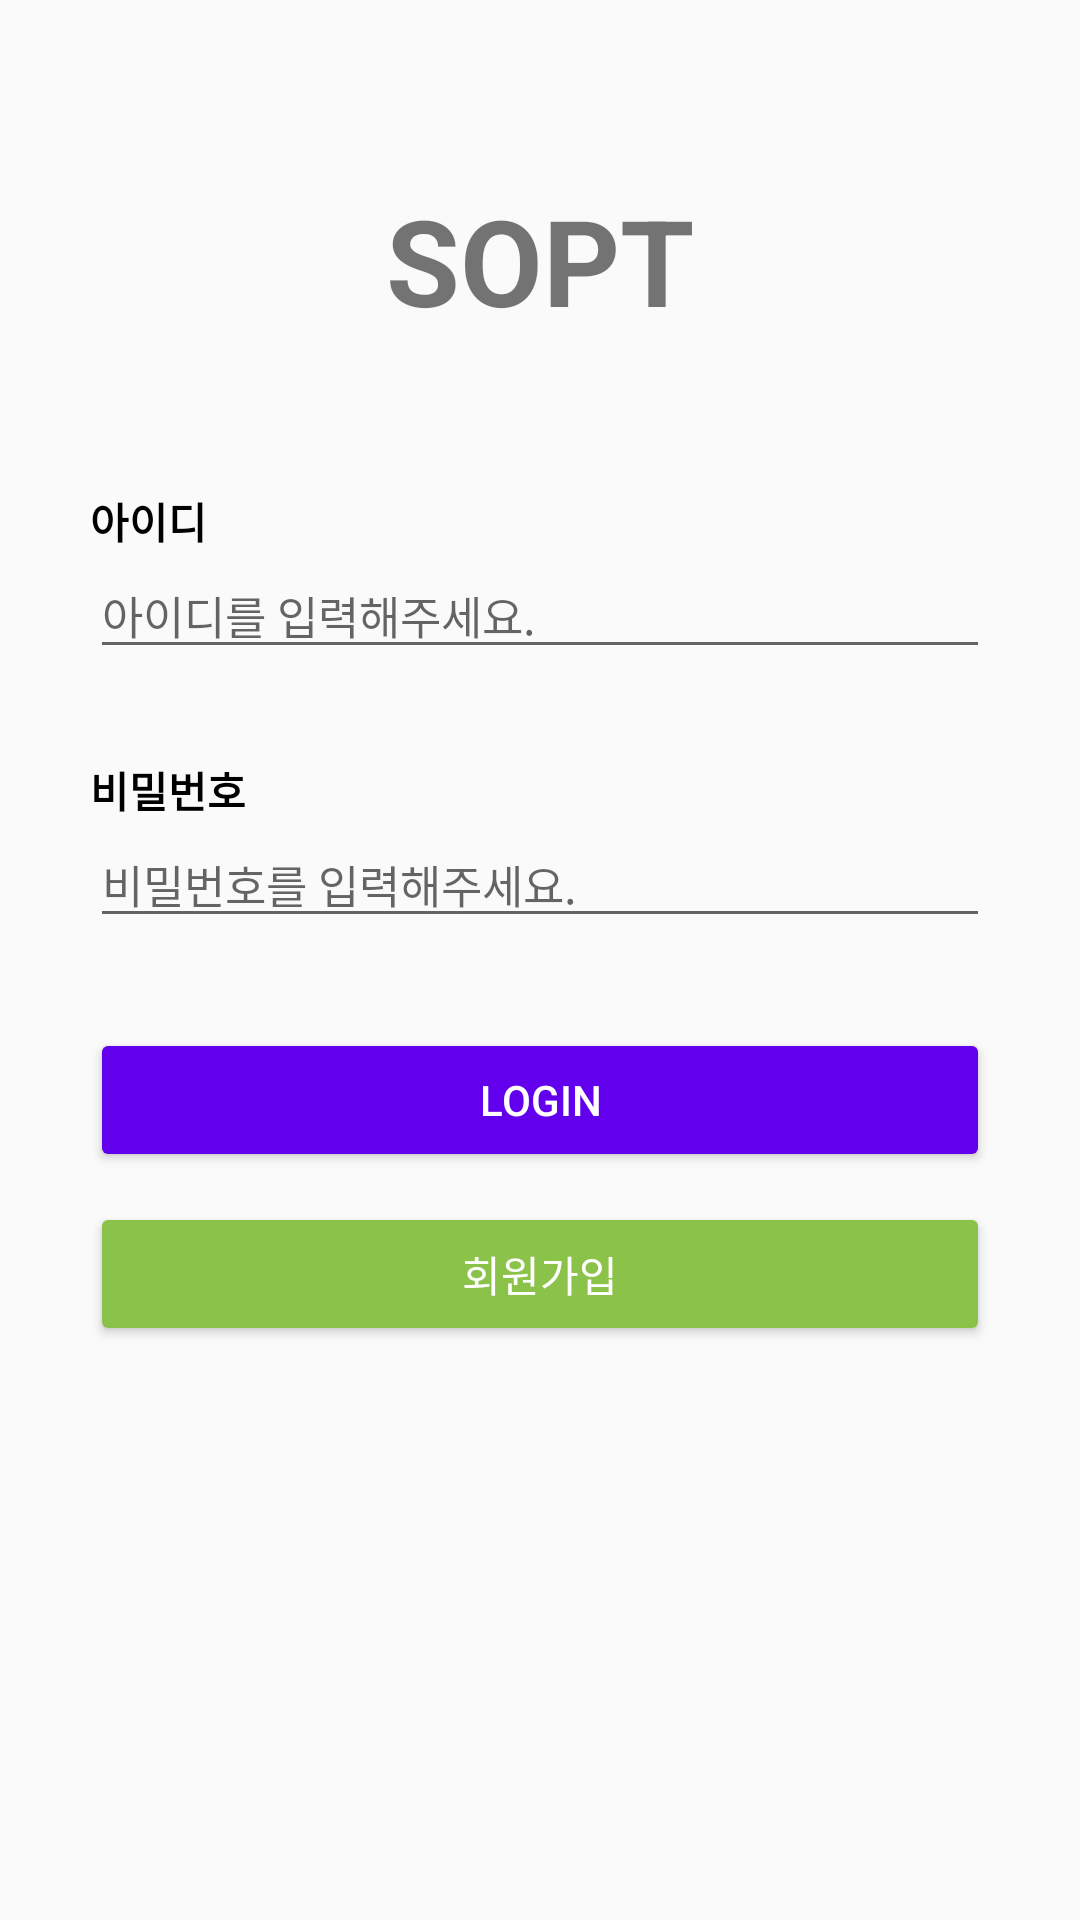

Android layout source for this screen:
<!-- AndroidManifest.xml: application theme Theme.Seminar1 -->
<!-- res/layout/activity_sign_in.xml -->
<?xml version="1.0" encoding="utf-8"?>
<androidx.constraintlayout.widget.ConstraintLayout xmlns:android="http://schemas.android.com/apk/res/android"
    xmlns:app="http://schemas.android.com/apk/res-auto"
    xmlns:tools="http://schemas.android.com/tools"
    android:layout_width="match_parent"
    android:layout_height="match_parent"
    tools:context=".SignInActivity">

    <TextView
        android:id="@+id/tv_sopt"
        android:layout_width="wrap_content"
        android:layout_height="wrap_content"
        android:layout_marginTop="60dp"
        android:text="SOPT"
        android:textSize="40sp"
        android:textStyle="bold"
        app:layout_constraintEnd_toEndOf="parent"
        app:layout_constraintStart_toStartOf="parent"
        app:layout_constraintTop_toTopOf="parent" />

    <TextView
        android:id="@+id/tv_id"
        android:layout_width="0dp"
        android:layout_height="wrap_content"
        android:layout_marginHorizontal="30dp"
        android:layout_marginTop="50dp"
        android:text="아이디"
        android:textColor="#000000"
        android:textStyle="bold"
        app:layout_constraintEnd_toEndOf="parent"
        app:layout_constraintStart_toStartOf="parent"
        app:layout_constraintTop_toBottomOf="@+id/tv_sopt" />

    <EditText
        android:id="@+id/et_id"
        android:layout_width="0dp"
        android:layout_height="wrap_content"
        android:layout_marginHorizontal="30dp"
        android:hint="아이디를 입력해주세요."
        android:textSize="15sp"
        app:layout_constraintEnd_toEndOf="parent"
        app:layout_constraintStart_toStartOf="parent"
        app:layout_constraintTop_toBottomOf="@+id/tv_id" />

    <TextView
        android:id="@+id/tv_pw"
        android:layout_width="0dp"
        android:layout_height="wrap_content"
        android:layout_marginHorizontal="30dp"
        android:layout_marginTop="30dp"
        android:text="비밀번호"
        android:textColor="#000000"
        android:textStyle="bold"
        app:layout_constraintEnd_toEndOf="parent"
        app:layout_constraintStart_toStartOf="parent"
        app:layout_constraintTop_toBottomOf="@+id/et_id" />

    <EditText
        android:id="@+id/et_pw"
        android:layout_width="0dp"
        android:layout_height="wrap_content"
        android:layout_marginHorizontal="30dp"
        android:hint="비밀번호를 입력해주세요."
        android:inputType="textPassword"
        android:textSize="15sp"
        app:layout_constraintEnd_toEndOf="parent"
        app:layout_constraintStart_toStartOf="parent"
        app:layout_constraintTop_toBottomOf="@+id/tv_pw" />

    <Button
        android:id="@+id/btn_login"
        android:layout_width="match_parent"
        android:layout_height="wrap_content"
        android:layout_marginHorizontal="30dp"
        android:layout_marginTop="30dp"
        android:backgroundTint="@color/purple_500"
        android:text="LOGIN"
        android:textColor="#ffffff"
        app:layout_constraintEnd_toEndOf="parent"
        app:layout_constraintStart_toStartOf="parent"
        app:layout_constraintTop_toBottomOf="@+id/et_pw" />

    <Button
        android:id="@+id/btn_signup"
        android:layout_width="match_parent"
        android:layout_height="wrap_content"
        android:layout_marginHorizontal="30dp"
        android:layout_marginTop="10dp"
        android:backgroundTint="#8BC34A"
        android:text="회원가입"
        android:textColor="#ffffff"
        app:layout_constraintEnd_toEndOf="parent"
        app:layout_constraintStart_toStartOf="parent"
        app:layout_constraintTop_toBottomOf="@+id/btn_login" />


</androidx.constraintlayout.widget.ConstraintLayout>
<!-- resources referenced by this layout -->
<resources>
  <color name="purple_500">#FF6200EE</color>
  <style name="Theme.Seminar1" parent="Theme.AppCompat.Light">
          
          <item name="colorPrimary">@color/purple_500</item>
          <item name="colorPrimaryVariant">@color/purple_700</item>
          <item name="colorOnPrimary">@color/white</item>
          
          <item name="colorSecondary">@color/teal_200</item>
          <item name="colorSecondaryVariant">@color/teal_700</item>
          <item name="colorOnSecondary">@color/black</item>
          
          <item name="android:statusBarColor" tools:targetApi="l">?attr/colorPrimaryVariant</item>
          
          <item name="windowNoTitle">true</item>
      </style>
  <color name="purple_700">#FF3700B3</color>
  <color name="white">#FFFFFFFF</color>
  <color name="teal_200">#FF03DAC5</color>
  <color name="teal_700">#FF018786</color>
  <color name="black">#FF000000</color>
</resources>
